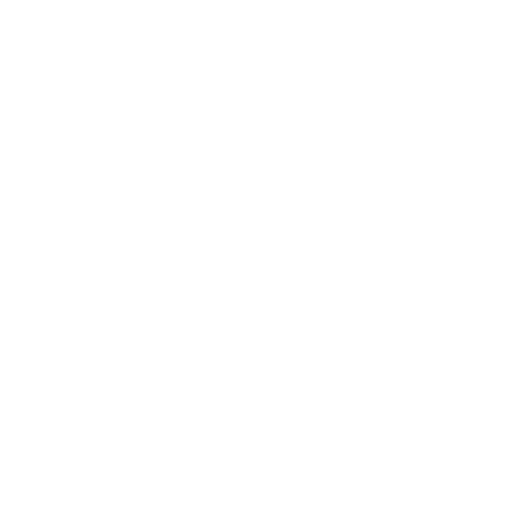
t = 0.00 s
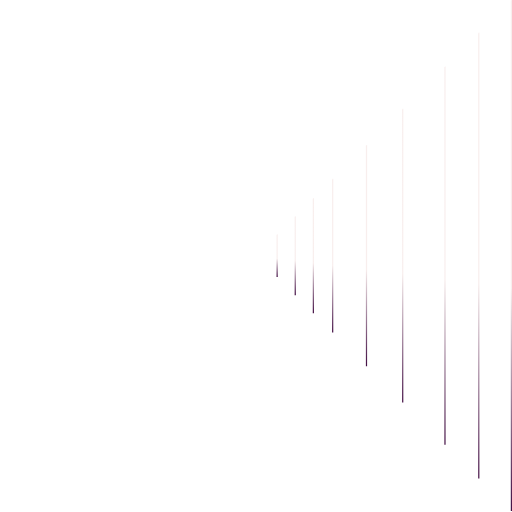
t = 1.56 s
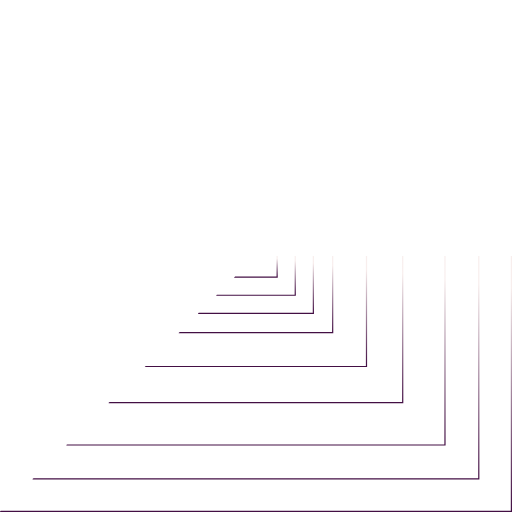
t = 2.34 s
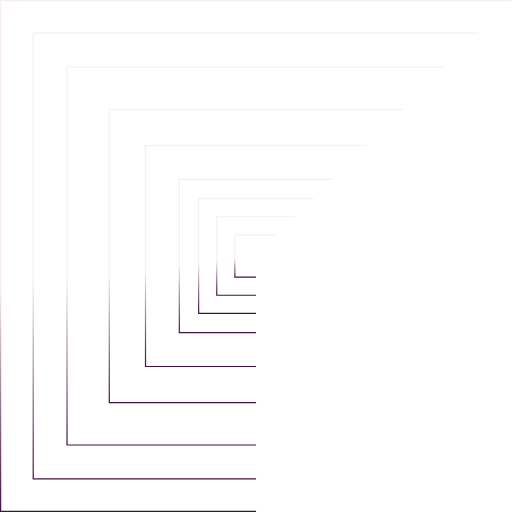
t = 3.91 s
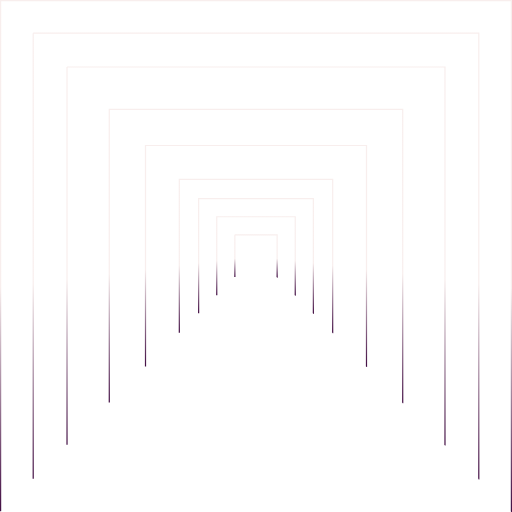
t = 4.69 s
t = 6.25 s: frame unchanged from t = 0.00 s, image omitted

The animated SVG that drew these frames (rendered in a browser with its animation timeline set to each time). Animation: 9 SMIL elements (animate=9); one cycle of 6.25 s.

<?xml version="1.0" standalone="no"?>
<svg id="loader" width="424" height="424" viewBox="0 0 424 424" fill="none" xmlns="http://www.w3.org/2000/svg" style="max-width: 100%; max-height: 100%;">
<rect x="0.5" y="0.5" width="423" height="423" stroke="url(#paint0_linear_68_117)" stroke-dasharray="0,0,0,1692"><animate attributeType="XML" attributeName="stroke-dasharray" repeatCount="100" dur="6.25s" values="0,0,0,1692; 
          0,846,846,0; 
          1692,0,0,0" keyTimes="0; 0.5; 1" fill="freeze"></animate></rect>
<rect x="27.5" y="27.5" width="369" height="369" stroke="url(#paint1_linear_68_117)" stroke-dasharray="0,0,0,1476"><animate attributeType="XML" attributeName="stroke-dasharray" repeatCount="100" dur="6.25s" values="0,0,0,1476; 
          0,738,738,0; 
          1476,0,0,0" keyTimes="0; 0.5; 1" fill="freeze"></animate></rect>
<rect x="55.5" y="55.5" width="313" height="313" stroke="url(#paint2_linear_68_117)" stroke-dasharray="0,0,0,1252"><animate attributeType="XML" attributeName="stroke-dasharray" repeatCount="100" dur="6.25s" values="0,0,0,1252; 
          0,626,626,0; 
          1252,0,0,0" keyTimes="0; 0.5; 1" fill="freeze"></animate></rect>
<rect x="90.5" y="90.5" width="243" height="243" stroke="url(#paint3_linear_68_117)" stroke-dasharray="0,0,0,972"><animate attributeType="XML" attributeName="stroke-dasharray" repeatCount="100" dur="6.25s" values="0,0,0,972; 
          0,486,486,0; 
          972,0,0,0" keyTimes="0; 0.5; 1" fill="freeze"></animate></rect>
<rect x="120.5" y="120.5" width="183" height="183" stroke="url(#paint4_linear_68_117)" stroke-dasharray="0,0,0,732"><animate attributeType="XML" attributeName="stroke-dasharray" repeatCount="100" dur="6.25s" values="0,0,0,732; 
          0,366,366,0; 
          732,0,0,0" keyTimes="0; 0.5; 1" fill="freeze"></animate></rect>
<rect x="148.5" y="148.5" width="127" height="127" stroke="url(#paint5_linear_68_117)" stroke-dasharray="0,0,0,508"><animate attributeType="XML" attributeName="stroke-dasharray" repeatCount="100" dur="6.25s" values="0,0,0,508; 
          0,254,254,0; 
          508,0,0,0" keyTimes="0; 0.5; 1" fill="freeze"></animate></rect>
<rect x="164.5" y="164.5" width="95" height="95" stroke="url(#paint6_linear_68_117)" stroke-dasharray="0,0,0,380"><animate attributeType="XML" attributeName="stroke-dasharray" repeatCount="100" dur="6.25s" values="0,0,0,380; 
          0,190,190,0; 
          380,0,0,0" keyTimes="0; 0.5; 1" fill="freeze"></animate></rect>
<rect x="179.5" y="179.5" width="65" height="65" stroke="url(#paint7_linear_68_117)" stroke-dasharray="0,0,0,260"><animate attributeType="XML" attributeName="stroke-dasharray" repeatCount="100" dur="6.25s" values="0,0,0,260; 
          0,130,130,0; 
          260,0,0,0" keyTimes="0; 0.5; 1" fill="freeze"></animate></rect>
<rect x="194.5" y="194.5" width="35" height="35" stroke="url(#paint8_linear_68_117)" stroke-dasharray="0,0,0,140"><animate attributeType="XML" attributeName="stroke-dasharray" repeatCount="100" dur="6.25s" values="0,0,0,140; 
          0,70,70,0; 
          140,0,0,0" keyTimes="0; 0.5; 1" fill="freeze"></animate></rect>
<defs>
<linearGradient id="paint0_linear_68_117" x1="212" y1="1" x2="212" y2="423" gradientUnits="userSpaceOnUse">
<stop offset="0.5625" stop-color="#F8EEED"></stop>
<stop offset="1" stop-color="#430F44"></stop>
</linearGradient>
<linearGradient id="paint1_linear_68_117" x1="212" y1="28" x2="212" y2="396" gradientUnits="userSpaceOnUse">
<stop offset="0.5625" stop-color="#F8EEED"></stop>
<stop offset="1" stop-color="#430F44"></stop>
</linearGradient>
<linearGradient id="paint2_linear_68_117" x1="212" y1="56" x2="212" y2="368" gradientUnits="userSpaceOnUse">
<stop offset="0.5625" stop-color="#F8EEED"></stop>
<stop offset="1" stop-color="#430F44"></stop>
</linearGradient>
<linearGradient id="paint3_linear_68_117" x1="212" y1="91" x2="212" y2="333" gradientUnits="userSpaceOnUse">
<stop offset="0.5625" stop-color="#F8EEED"></stop>
<stop offset="1" stop-color="#430F44"></stop>
</linearGradient>
<linearGradient id="paint4_linear_68_117" x1="212" y1="121" x2="212" y2="303" gradientUnits="userSpaceOnUse">
<stop offset="0.5625" stop-color="#F8EEED"></stop>
<stop offset="1" stop-color="#430F44"></stop>
</linearGradient>
<linearGradient id="paint5_linear_68_117" x1="212" y1="149" x2="212" y2="275" gradientUnits="userSpaceOnUse">
<stop offset="0.5625" stop-color="#F8EEED"></stop>
<stop offset="1" stop-color="#430F44"></stop>
</linearGradient>
<linearGradient id="paint6_linear_68_117" x1="212" y1="165" x2="212" y2="259" gradientUnits="userSpaceOnUse">
<stop offset="0.5625" stop-color="#F8EEED"></stop>
<stop offset="1" stop-color="#430F44"></stop>
</linearGradient>
<linearGradient id="paint7_linear_68_117" x1="212" y1="180" x2="212" y2="244" gradientUnits="userSpaceOnUse">
<stop offset="0.5625" stop-color="#F8EEED"></stop>
<stop offset="1" stop-color="#430F44"></stop>
</linearGradient>
<linearGradient id="paint8_linear_68_117" x1="212" y1="195" x2="212" y2="229" gradientUnits="userSpaceOnUse">
<stop offset="0.5625" stop-color="#F8EEED"></stop>
<stop offset="1" stop-color="#430F44"></stop>
</linearGradient>
</defs>
<setting>{"type":"direct","speed":5,"random":1,"shift":1,"size":1,"rupture":50}</setting></svg>
